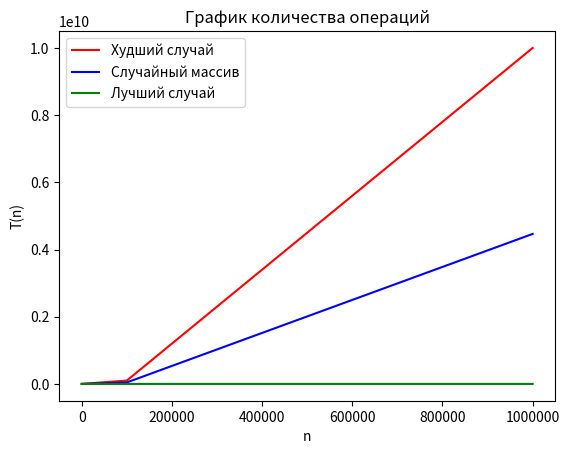

Source code (Python):
 
import matplotlib.pyplot as plt
import numpy as np




plt.xticks([0, 200000, 400000, 600000, 800000, 1000000])
plt.ticklabel_format(axis="x", style='plain')

plt.title("График количества операций")
plt.xlabel("n")
plt.ylabel("T(n)")


x = np.array([100, 1000, 100000, 1000000])
y = np.array([9999, 999999, 99999999, 9999999999])
plt.plot(x, y, "-r", label="Худший случай")

x = np.array([100, 1000, 100000, 1000000])
y = np.array([5091, 425377, 44078245, 4464575959])
plt.plot(x, y, "-b",  label="Случайный массив")

x = np.array([100, 1000, 100000, 1000000])
y = np.array([99, 999, 9999, 99999])
plt.plot(x, y, "-g", label="Лучший случай")



plt.legend(loc="upper left")

plt.show()
